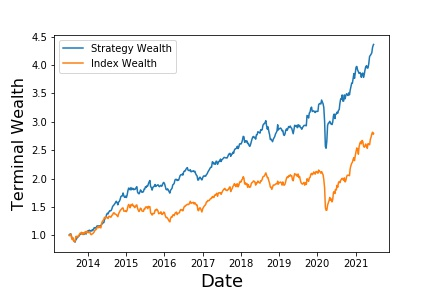

The data file committed next to this chart (first rows):
, Annualized Return, Annualized Vol, Sharpe Ratio, Max Drawdown, Skewness, Kurtosis, Cornish-Fisher VaR (5%), Historic CVaR (5%)
Mean Return, 20.32, 13.56, 0.9557, -25.11, -1.116, 13.89, 0.02856, 0.0407
